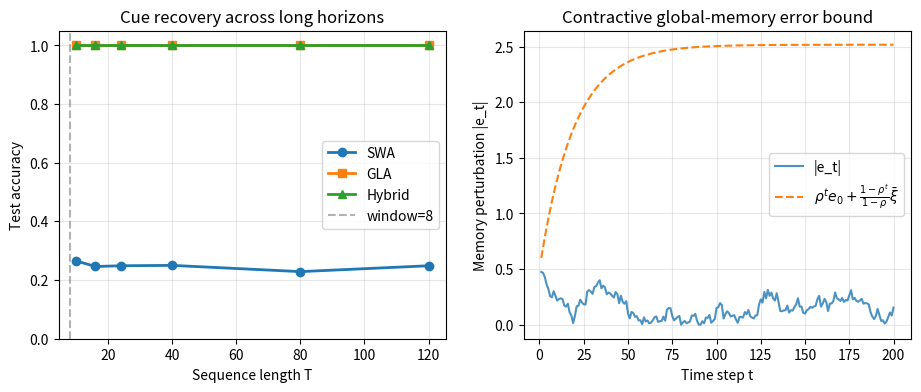

Write the Python code that produced this figure. (Note: this script raises an exception after producing the figure.)
#!/usr/bin/env python3
"""
Kairos Hybrid Linear Temporal Attention — minimal NumPy probe.

Demonstrates the core idea of Kairos's hybrid temporal memory on a synthetic
1-D sequence task: a single informative "cue" token at the start of a long
sequence must be recovered from the final "query" token.  The probe compares:

* Pure sliding-window attention (SWA) baseline
* A global gated-linear-attention (GLA) path
* A Hybrid model that concatenates SWA local features with the GLA state

It also visualises the contractive error bound from the paper's theory.

Run inside the bundled venv (or any env with numpy+matplotlib):

    ../.venv/bin/python probe_hybrid_attention.py

Output:
    probe_result.png  — accuracy vs. horizon + contractive error bound demo
    console table of final accuracies
"""

import os
import numpy as np

try:
    import matplotlib
    matplotlib.use("Agg")
    import matplotlib.pyplot as plt
    HAS_MPL = True
except Exception as e:
    HAS_MPL = False
    print(f"[warn] matplotlib not available ({e}); only console results will be printed")


def make_data(n, T, num_classes=4, d_model=32, W_emb=None, seed=None):
    """
    Generate sequences where the first token encodes a class and the final
    token is a fixed query.  Everything in between is random distractor noise.
    If W_emb is not provided it is created from the rng; pass the same W_emb
    to train and test splits to make the task learnable.
    """
    rng = np.random.default_rng(seed)
    vocab_size = num_classes + 2
    if W_emb is None:
        W_emb = rng.normal(0, 0.5, (vocab_size, d_model)).astype(np.float32)

    labels = rng.integers(0, num_classes, size=n)
    tokens = np.full((n, T), num_classes, dtype=np.int64)  # distractor token id
    tokens[:, 0] = labels
    tokens[:, -1] = num_classes + 1  # query token id

    X = W_emb[tokens]  # (n, T, d)
    return X, labels, W_emb


def softmax(x):
    x = x - np.max(x, axis=-1, keepdims=True)
    e = np.exp(x)
    return e / np.sum(e, axis=-1, keepdims=True)


def accuracy(logits, y):
    return np.mean(np.argmax(logits, axis=-1) == y)


def swa_features(X, window):
    """Mean-pool the last `window` tokens (pure sliding-window memory)."""
    n, T, d = X.shape
    w = min(window, T)
    return X[:, -w:, :].mean(axis=1)  # (n, d)


def gla_features(X, alpha=0.99):
    """
    Simplified Gated Linear Attention: recurrent state
        h_t = alpha * h_{t-1} + beta_t * x_t
    with an *idealised* write gate: beta_0 = 0.99, beta_{t>0} = 0.01.
    This isolates the global-memory mechanism from the harder gate-learning
    problem, showing that once the gate knows what to remember, the recurrent
    state propagates the cue across arbitrary horizons.
    """
    n, T, d = X.shape
    beta = np.full(T, 0.01, dtype=np.float32)
    beta[0] = 0.99
    h = np.zeros((n, d), dtype=np.float32)
    for t in range(T):
        h = alpha * h + beta[t] * X[:, t]
    return h


def train_and_eval(feature_mode, X_train, y_train, X_test, y_test,
                   num_classes, window=8, alpha=0.99,
                   lr=0.1, steps=2000, batch=128, seed=42):
    """
    Train a linear readout on the chosen features.
    feature_mode: 'swa' | 'gla' | 'hybrid'.
    """
    rng = np.random.default_rng(seed)
    n, T, d = X_train.shape
    feat_dim = d if feature_mode != "hybrid" else 2 * d
    params = {
        "W": rng.normal(0, 0.05, (feat_dim, num_classes)).astype(np.float32),
        "b": np.zeros(num_classes, dtype=np.float32),
    }

    n_train = X_train.shape[0]
    for step in range(steps):
        idx = rng.integers(0, n_train, size=batch)
        Xb, yb = X_train[idx], y_train[idx]

        if feature_mode == "swa":
            F = swa_features(Xb, window)
        elif feature_mode == "gla":
            F = gla_features(Xb, alpha)
        else:  # hybrid
            F = np.concatenate([
                swa_features(Xb, window),
                gla_features(Xb, alpha)
            ], axis=1)

        logits = F @ params["W"] + params["b"]
        probs = softmax(logits)
        grad_logits = probs.copy()
        grad_logits[np.arange(batch), yb] -= 1.0
        grad_logits /= batch

        params["W"] -= lr * (F.T @ grad_logits)
        params["b"] -= lr * grad_logits.sum(axis=0)

    # Evaluate
    if feature_mode == "swa":
        F_test = swa_features(X_test, window)
    elif feature_mode == "gla":
        F_test = gla_features(X_test, alpha)
    else:
        F_test = np.concatenate([
            swa_features(X_test, window),
            gla_features(X_test, alpha)
        ], axis=1)
    logits_test = F_test @ params["W"] + params["b"]
    return accuracy(logits_test, y_test), params


def contractive_error_bound_demo(rho=0.95, T=200, seed=7):
    rng = np.random.default_rng(seed)
    e0 = 0.5
    xi = rng.normal(0, 0.05, size=T)
    e = np.zeros(T)
    e[0] = rho * e0 + xi[0]
    for t in range(1, T):
        e[t] = rho * e[t - 1] + xi[t]
    tidx = np.arange(1, T + 1)
    bound = rho ** tidx * e0 + (1 - rho ** tidx) / (1 - rho) * np.max(np.abs(xi))
    return e, bound


def main():
    num_classes = 4
    d_model = 32
    window = 8
    horizons = [10, 16, 24, 40, 80, 120]
    n_train, n_test = 3000, 800

    results = {"SWA": [], "GLA": [], "Hybrid": []}
    print("\nSynthetic cue-recovery task: first token = class, last token = query")
    print("=" * 70)
    for T in horizons:
        X_train, y_train, W_emb = make_data(n_train, T, num_classes, d_model, seed=1000 + T)
        X_test, y_test, _ = make_data(n_test, T, num_classes, d_model, W_emb=W_emb, seed=2000 + T)

        acc_swa, _ = train_and_eval("swa", X_train, y_train, X_test, y_test, num_classes, window=window)
        acc_gla, _ = train_and_eval("gla", X_train, y_train, X_test, y_test, num_classes)
        acc_hyb, _ = train_and_eval("hybrid", X_train, y_train, X_test, y_test, num_classes, window=window)

        results["SWA"].append(acc_swa)
        results["GLA"].append(acc_gla)
        results["Hybrid"].append(acc_hyb)
        print(f"T={T:3d}  SWA={acc_swa:.3f}  GLA={acc_gla:.3f}  Hybrid={acc_hyb:.3f}")
    print("=" * 70)

    e, bound = contractive_error_bound_demo(rho=0.95, T=200)

    if HAS_MPL:
        fig, (ax1, ax2) = plt.subplots(1, 2, figsize=(11, 4))
        for name, vals in results.items():
            marker = {"SWA": "o", "GLA": "s", "Hybrid": "^"}[name]
            ax1.plot(horizons, vals, marker=marker, label=name, linewidth=2)
        ax1.axvline(window, color="gray", linestyle="--", alpha=0.6, label=f"window={window}")
        ax1.set_xlabel("Sequence length T")
        ax1.set_ylabel("Test accuracy")
        ax1.set_title("Cue recovery across long horizons")
        ax1.set_ylim(0, 1.05)
        ax1.legend()
        ax1.grid(True, alpha=0.3)

        tidx = np.arange(1, len(e) + 1)
        ax2.plot(tidx, np.abs(e), label="|e_t|", alpha=0.8)
        ax2.plot(tidx, bound, label=r"$\rho^t e_0 + \frac{1-\rho^t}{1-\rho}\bar{\xi}$", linestyle="--")
        ax2.set_xlabel("Time step t")
        ax2.set_ylabel("Memory perturbation |e_t|")
        ax2.set_title("Contractive global-memory error bound")
        ax2.legend()
        ax2.grid(True, alpha=0.3)

        out_path = os.path.join(os.path.dirname(__file__), "probe_result.png")
        plt.tight_layout()
        plt.savefig(out_path, dpi=150)
        print(f"\nSaved figure to {out_path}")
    else:
        print("\nAccuracies:")
        print("T     ", "  ".join(f"{t:3d}" for t in horizons))
        for name, vals in results.items():
            print(name.ljust(6), "  ".join(f"{v:.3f}" for v in vals))


if __name__ == "__main__":
    main()
